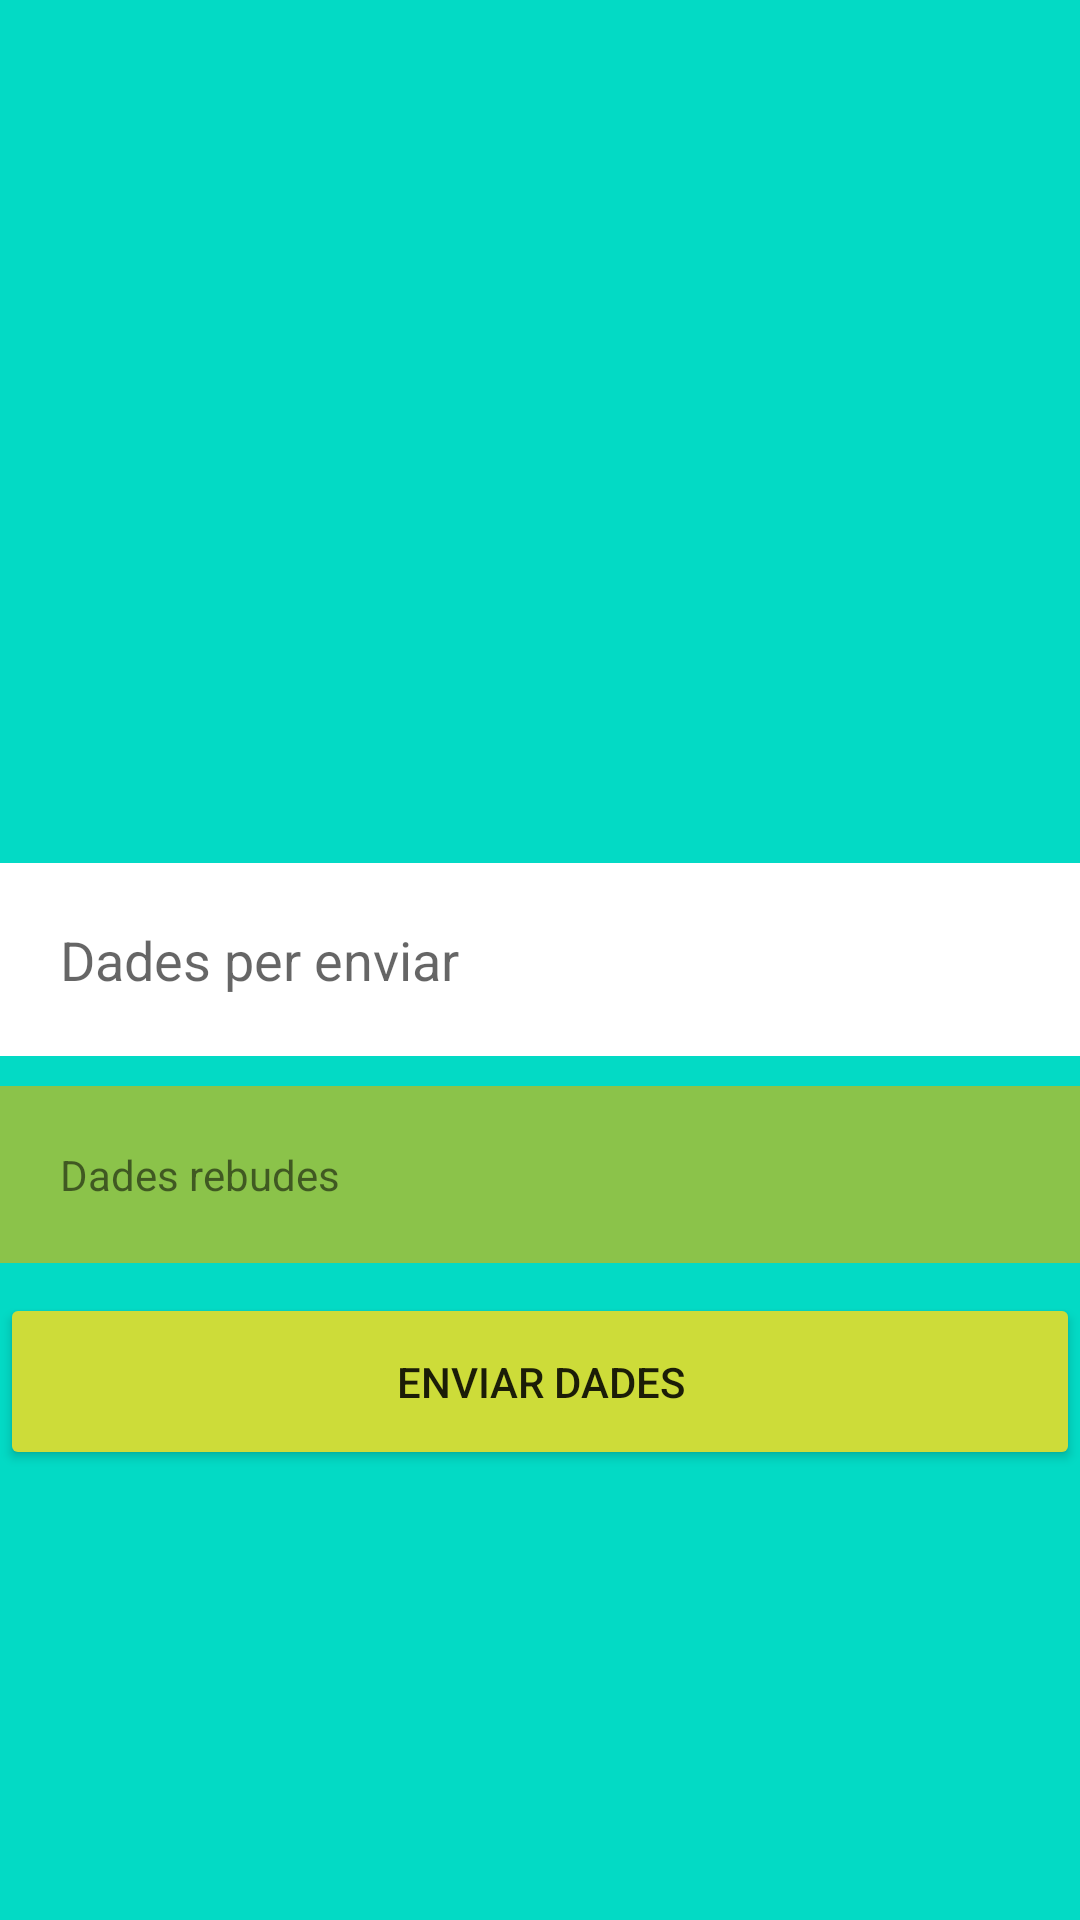

The Android layout XML behind this screen, and the referenced resources:
<!-- AndroidManifest.xml: application theme Theme.Fragment_mvm -->
<!-- res/layout/fragment_2.xml -->
<?xml version="1.0" encoding="utf-8"?>
<RelativeLayout xmlns:android="http://schemas.android.com/apk/res/android"
    xmlns:tools="http://schemas.android.com/tools"
    android:layout_width="match_parent"
    android:layout_height="match_parent"
    tools:context=".Fragment2"
    android:background="@color/teal_200"
    >

    
    <TextView
        android:layout_width="match_parent"
        android:layout_height="match_parent"
        android:text="Fragment 2"
        android:textSize="24sp"
        android:gravity="center"/>
    <EditText
        android:id="@+id/TV_dades_Per_EnviarFrg2"
        android:layout_width="match_parent"
        android:layout_height="wrap_content"
        android:hint="Dades per enviar"
        android:layout_centerInParent="true"
        android:background="@color/white"
        android:padding="20dp"

        />

    <TextView
        android:id="@+id/TV_dades_rebudesFrg2"
        android:layout_width="match_parent"
        android:layout_height="wrap_content"
        android:text="Dades rebudes"
        android:background="#8BC34A"
        android:padding="20dp"
        android:layout_below="@+id/TV_dades_Per_EnviarFrg2"
        android:layout_marginTop="10dp"
        />

    <Button
        android:id="@+id/BTN_EnviarDadesFrg2"
        android:layout_width="match_parent"
        android:layout_height="wrap_content"
        android:text="Enviar dades"
        android:layout_below="@id/TV_dades_rebudesFrg2"
        android:layout_marginTop="10dp"
        android:padding="20dp"
        android:backgroundTint="#CDDC39"
        />

</RelativeLayout>
<!-- resources referenced by this layout -->
<resources>
  <style name="Theme.Fragment_mvm" parent="Theme.MaterialComponents.DayNight.DarkActionBar">
          
          <item name="colorPrimary">@color/purple_500</item>
          <item name="colorPrimaryVariant">@color/purple_700</item>
          <item name="colorOnPrimary">@color/white</item>
          
          <item name="colorSecondary">@color/teal_200</item>
          <item name="colorSecondaryVariant">@color/teal_700</item>
          <item name="colorOnSecondary">@color/black</item>
          
          <item name="android:statusBarColor" tools:targetApi="l">?attr/colorPrimaryVariant</item>
          
      </style>
  <!-- not gathered from this repository: default colours our renderer supplied (Android Studio template values) -->
  <color name="purple_500">#FF6200EE</color>
  <color name="purple_700">#FF3700B3</color>
  <color name="teal_200">#FF03DAC5</color>
  <color name="teal_700">#FF018786</color>
  <color name="black">#FF000000</color>
  <color name="white">#FFFFFFFF</color>
</resources>
